40-way image classification set "Match" from GitHub (ROMOHHR/LeatherTextureMatcher); label vocabulary: leather texture B 1, leather texture B 2, leather texture B 3, leather texture B 4, leather texture M 1, leather texture M 10, leather texture M 2, leather texture M 3, leather texture M 4, leather texture M 5, leather texture M 6, leather texture M 7, leather texture M 8, leather texture M 9, leather texture S 1, leather texture S 10, leather texture S 11, leather texture S 12, leather texture S 13, leather texture S 14, leather texture S 15, leather texture S 16, leather texture S 17, leather texture S 18, leather texture S 19, leather texture S 2, leather texture S 20, leather texture S 21, leather texture S 22, leather texture S 23, leather texture S 24, leather texture S 25, leather texture S 26, leather texture S 3, leather texture S 4, leather texture S 5, leather texture S 6, leather texture S 7, leather texture S 8, leather texture S 9.

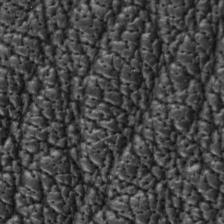
Label: leather texture M 10

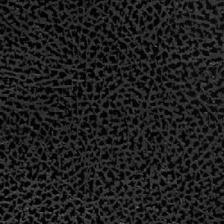
Label: leather texture S 18

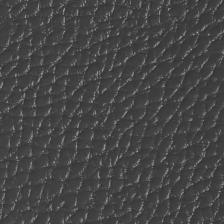
Label: leather texture M 6

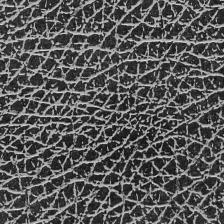
Label: leather texture B 2

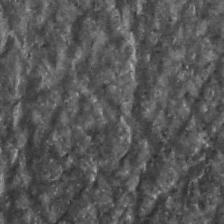
Label: leather texture S 24

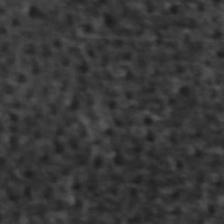
Label: leather texture S 6
